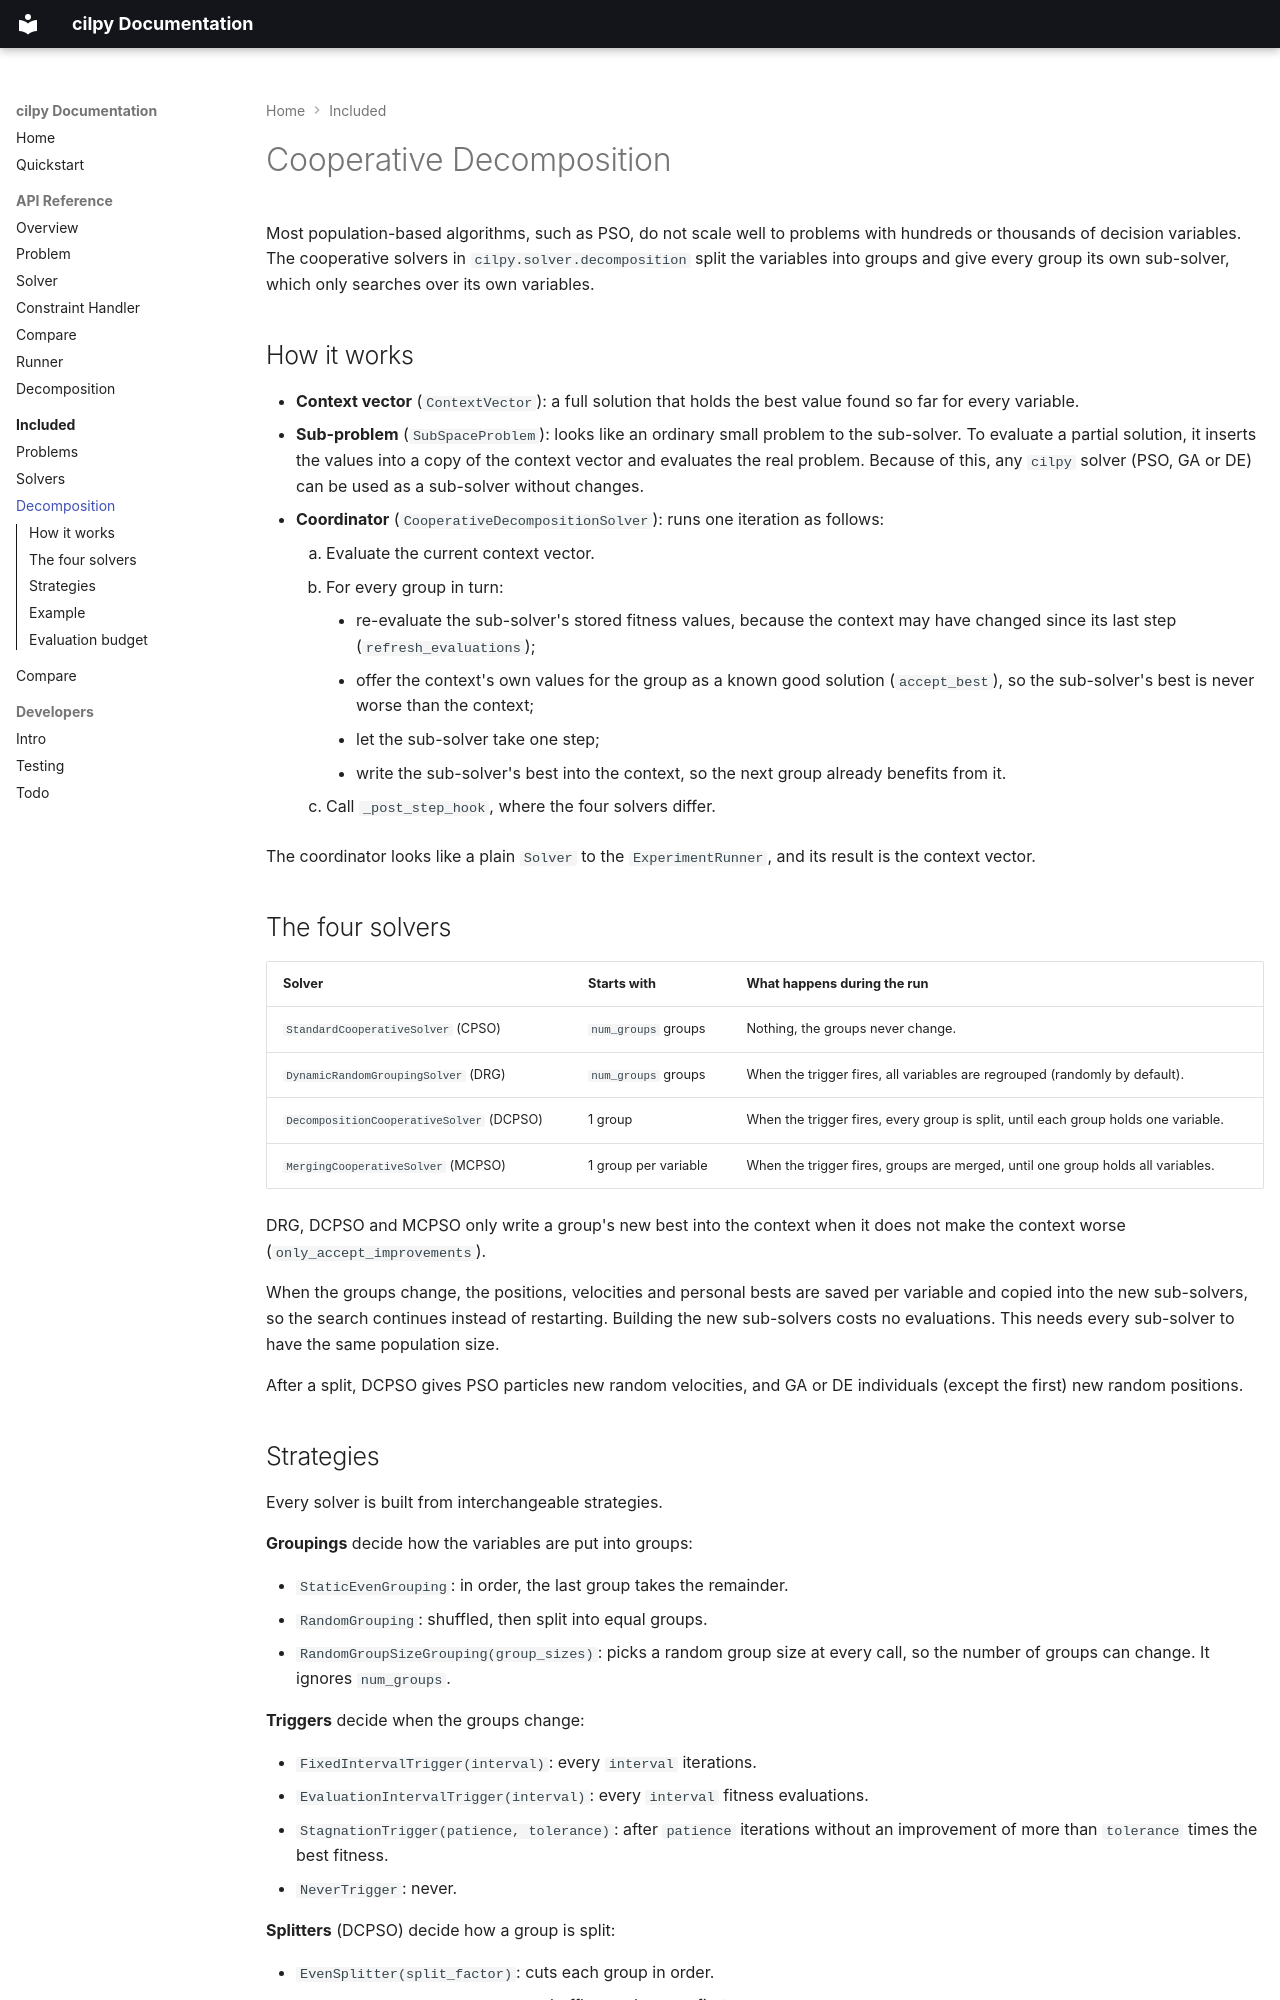

repository: andrewcottrell/cilpy-unified · page: lib/decomposition/index.html · generator: mkdocs

# Cooperative Decomposition

Most population-based algorithms, such as PSO, do not scale well to problems
with hundreds or thousands of decision variables. The cooperative solvers in
`cilpy.solver.decomposition` split the variables into groups and give every
group its own sub-solver, which only searches over its own variables.

## How it works

- **Context vector** (`ContextVector`): a full solution that holds the best
  value found so far for every variable.
- **Sub-problem** (`SubSpaceProblem`): looks like an ordinary small problem to
  the sub-solver. To evaluate a partial solution, it inserts the values into a
  copy of the context vector and evaluates the real problem. Because of this,
  any `cilpy` solver (PSO, GA or DE) can be used as a sub-solver without changes.
- **Coordinator** (`CooperativeDecompositionSolver`): runs one iteration as follows:
    1. Evaluate the current context vector.
    2. For every group in turn:
        - re-evaluate the sub-solver's stored fitness values, because the
          context may have changed since its last step (`refresh_evaluations`);
        - offer the context's own values for the group as a known good
          solution (`accept_best`), so the sub-solver's best is never worse
          than the context;
        - let the sub-solver take one step;
        - write the sub-solver's best into the context, so the next group
          already benefits from it.
    3. Call `_post_step_hook`, where the four solvers differ.

The coordinator looks like a plain `Solver` to the `ExperimentRunner`, and its
result is the context vector.

## The four solvers

| Solver | Starts with | What happens during the run |
|---|---|---|
| `StandardCooperativeSolver` (CPSO) | `num_groups` groups | Nothing, the groups never change. |
| `DynamicRandomGroupingSolver` (DRG) | `num_groups` groups | When the trigger fires, all variables are regrouped (randomly by default). |
| `DecompositionCooperativeSolver` (DCPSO) | 1 group | When the trigger fires, every group is split, until each group holds one variable. |
| `MergingCooperativeSolver` (MCPSO) | 1 group per variable | When the trigger fires, groups are merged, until one group holds all variables. |

DRG, DCPSO and MCPSO only write a group's new best into the context when it does
not make the context worse (`only_accept_improvements`).

When the groups change, the positions, velocities and personal bests are saved
per variable and copied into the new sub-solvers, so the search continues
instead of restarting. Building the new sub-solvers costs no evaluations. This
needs every sub-solver to have the same population size.

After a split, DCPSO gives PSO particles new random velocities, and GA or DE
individuals (except the first) new random positions.
